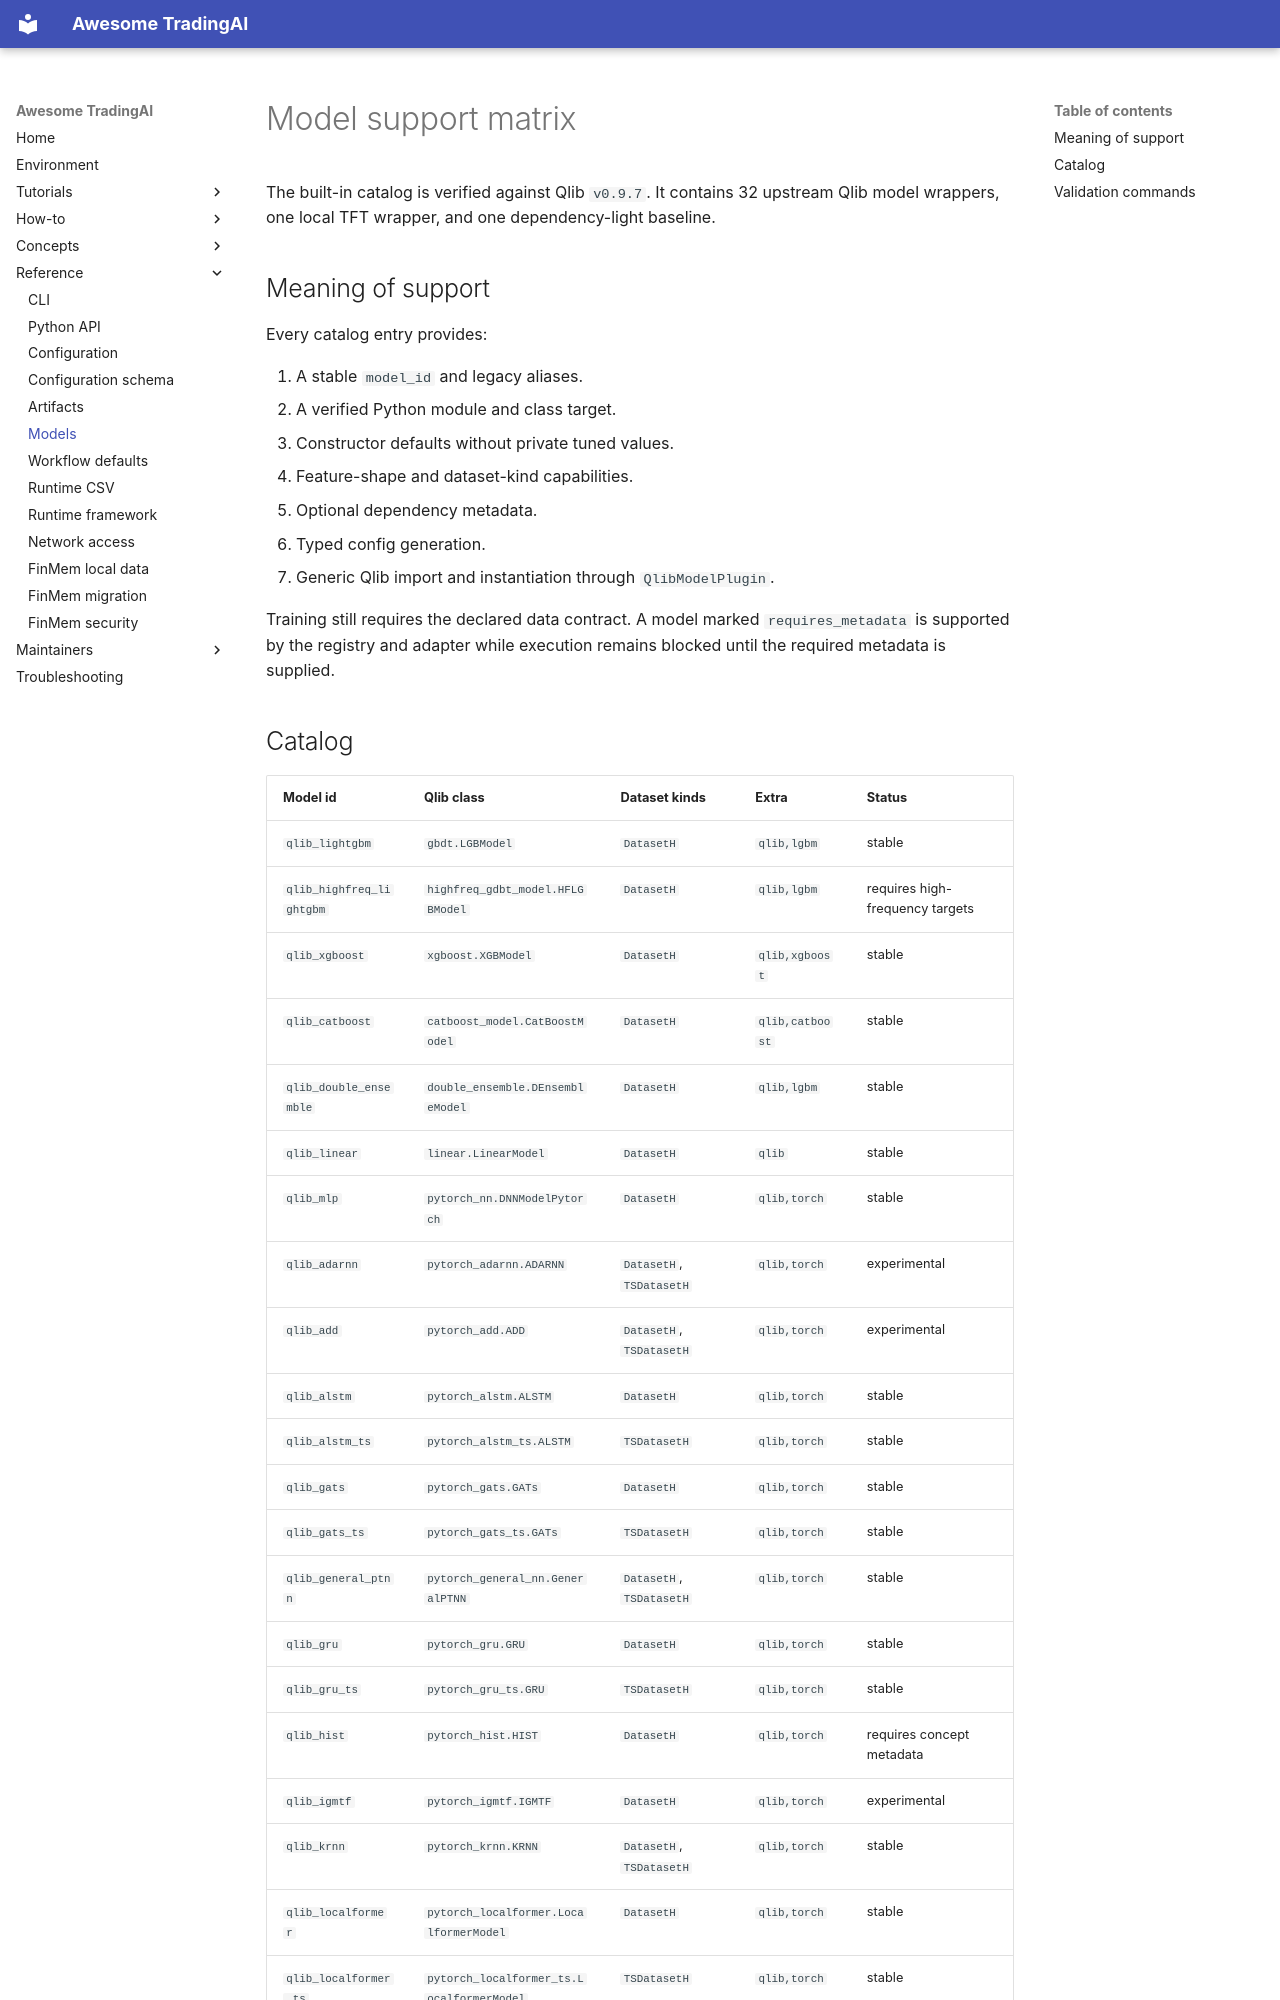

repository: Starlien95/Awesome-TradingAI · page: MODEL_SUPPORT/index.html · generator: mkdocs

# Model support matrix

The built-in catalog is verified against Qlib `v0.9.7`. It contains 32 upstream Qlib model wrappers, one local TFT wrapper, and one dependency-light baseline.

## Meaning of support

Every catalog entry provides:

1. A stable `model_id` and legacy aliases.
2. A verified Python module and class target.
3. Constructor defaults without private tuned values.
4. Feature-shape and dataset-kind capabilities.
5. Optional dependency metadata.
6. Typed config generation.
7. Generic Qlib import and instantiation through `QlibModelPlugin`.

Training still requires the declared data contract. A model marked `requires_metadata` is supported by the registry and adapter while execution remains blocked until the required metadata is supplied.
